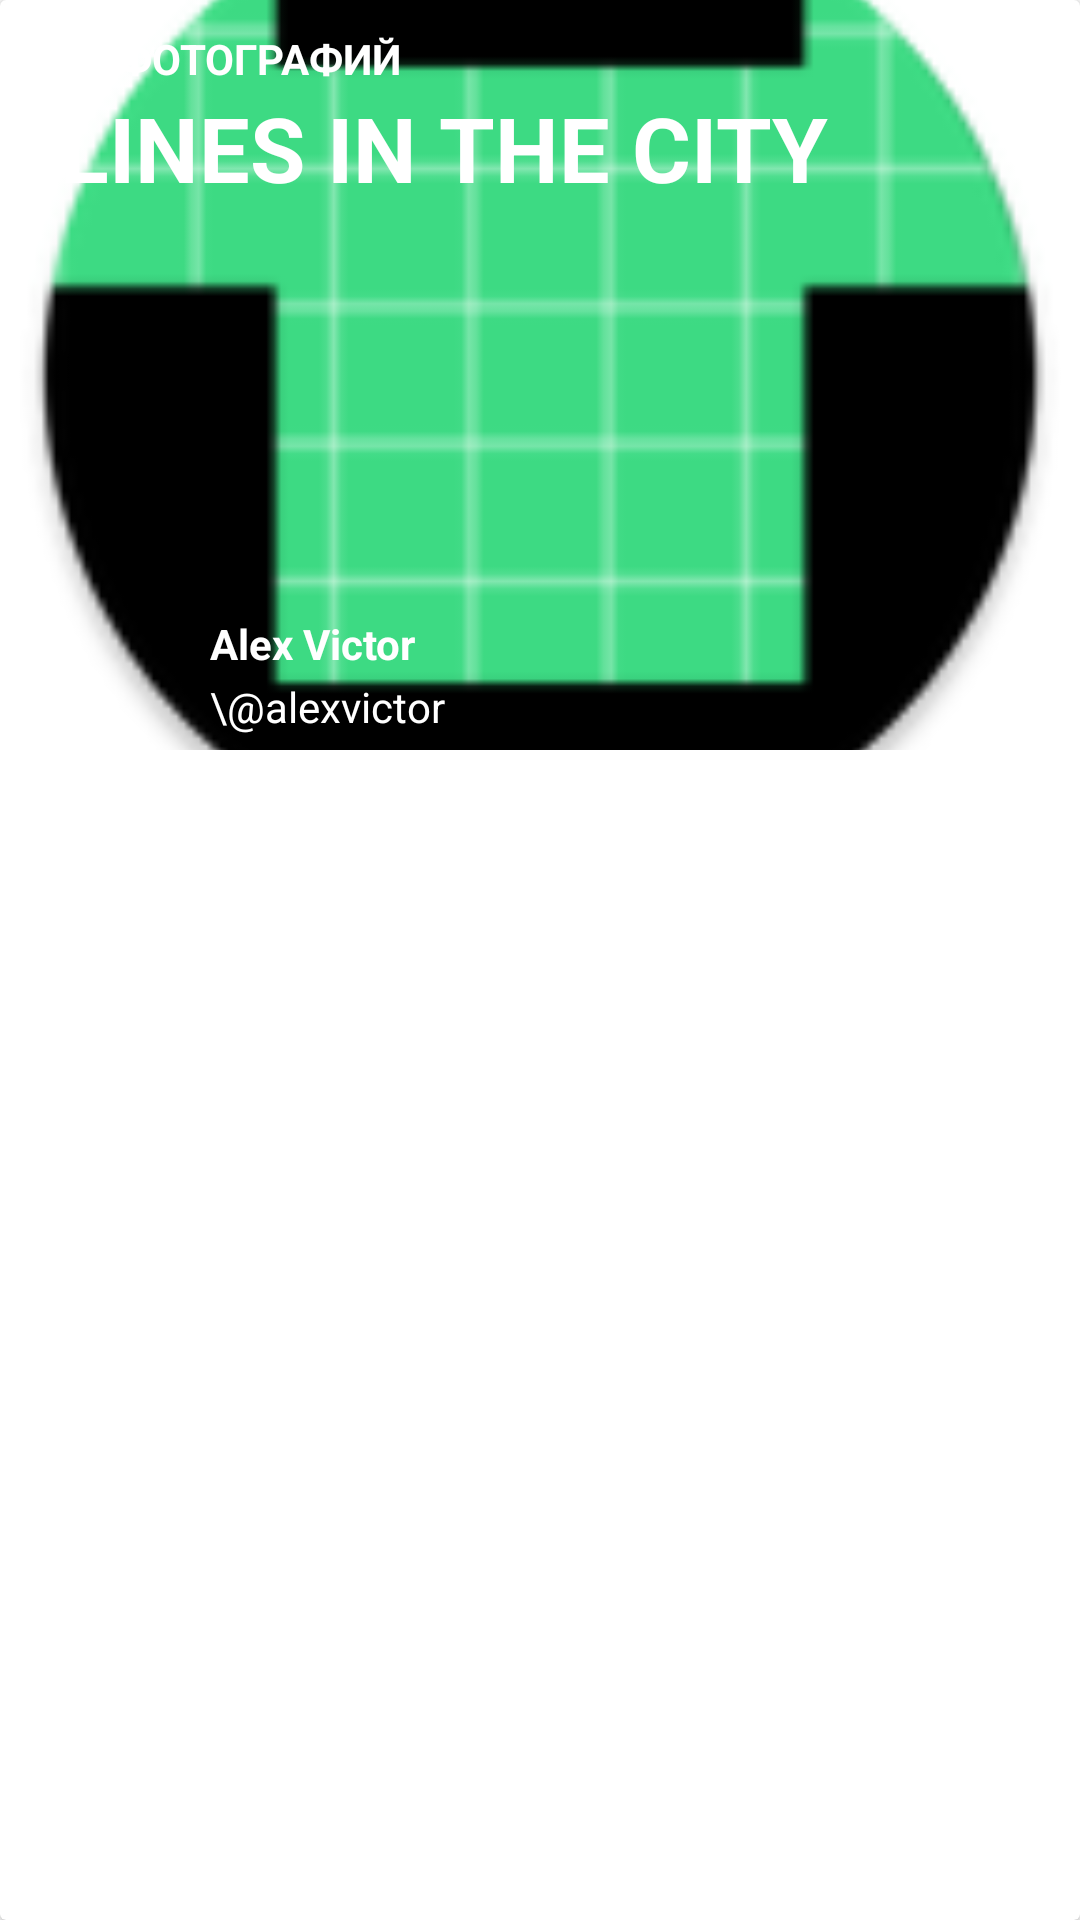

Layout XML and referenced resources for this Android screen:
<!-- AndroidManifest.xml: application theme Theme.UnsplashPractice -->
<!-- res/layout/collection_item.xml -->
<?xml version="1.0" encoding="utf-8"?>
<layout xmlns:android="http://schemas.android.com/apk/res/android"
    xmlns:app="http://schemas.android.com/apk/res-auto"
    >

    <androidx.cardview.widget.CardView
        android:layout_width="match_parent"
        android:layout_height="wrap_content"
        app:cardPreventCornerOverlap="false">

        <androidx.constraintlayout.widget.ConstraintLayout
            android:layout_width="match_parent"
            android:layout_height="wrap_content">

            <ImageView
                android:id="@+id/collection_cover_view"
                android:layout_width="match_parent"
                android:layout_height="250dp"
                android:adjustViewBounds="true"
                android:scaleType="centerCrop"
                android:src="@mipmap/ic_launcher"
                app:layout_constraintBottom_toBottomOf="parent"
                app:layout_constraintEnd_toEndOf="parent"
                app:layout_constraintStart_toStartOf="parent"
                app:layout_constraintTop_toTopOf="parent" />

            <ImageView
                android:id="@+id/user_photo"
                android:layout_width="40dp"
                android:layout_height="40dp"
                android:layout_marginLeft="5dp"
                android:layout_marginBottom="5dp"
                app:layout_constraintBottom_toBottomOf="parent"
                app:layout_constraintStart_toStartOf="@id/photos_count_view" />

            <TextView
                android:id="@+id/photos_count_view"
                android:layout_width="wrap_content"
                android:layout_height="wrap_content"
                android:text="20 ФОТОГРАФИЙ"
                android:textColor="@color/white"
                android:textStyle="bold"
                app:layout_constraintTop_toTopOf="parent"
                app:layout_constraintStart_toStartOf="parent"
                android:layout_marginLeft="20dp"
                android:layout_marginTop="10dp"

                />

            <TextView
                android:id="@+id/collection_title"
                android:layout_width="wrap_content"
                android:layout_height="wrap_content"
                android:text="LINES IN THE CITY"
                android:textAllCaps="true"
                android:textSize="30sp"
                android:textColor="@color/white"
                android:textStyle="bold"
                app:layout_constraintTop_toBottomOf="@id/photos_count_view"
                app:layout_constraintStart_toStartOf="@id/photos_count_view"
                />

            <TextView
                android:id="@+id/user_name"
                android:layout_width="wrap_content"
                android:layout_height="wrap_content"
                android:layout_marginLeft="5dp"
                android:text="Alex Victor"
                android:textColor="@color/white"
                android:textStyle="bold"
                app:layout_constraintStart_toEndOf="@id/user_photo"
                app:layout_constraintTop_toTopOf="@id/user_photo" />

            <TextView
                android:id="@+id/user_id"
                android:layout_width="wrap_content"
                android:layout_height="wrap_content"
                android:text="\@alexvictor"
                android:textColor="@color/white"
                app:layout_constraintBottom_toBottomOf="@id/user_photo"
                app:layout_constraintStart_toStartOf="@id/user_name" />




        </androidx.constraintlayout.widget.ConstraintLayout>

    </androidx.cardview.widget.CardView>


</layout>
<!-- resources referenced by this layout -->
<resources>
  <color name="white">#FFFFFFFF</color>
  <!-- mipmap ic_launcher: png bitmap (mipmap-mdpi, 1831 bytes) -->
  <style name="Theme.UnsplashPractice" parent="Theme.MaterialComponents.Light">
          
          <item name="colorPrimary">@color/green_primary</item>
          <item name="colorPrimaryVariant">@color/green_primary_dark</item>
          <item name="colorOnPrimary">@color/black</item>
          
          <item name="colorSecondary">@color/teal_200</item>
          <item name="colorSecondaryVariant">@color/teal_700</item>
          <item name="colorOnSecondary">@color/black</item>
          
          <item name="android:statusBarColor">?attr/colorPrimaryVariant</item>
          
          <item name="android:colorBackground">@color/white</item>
      </style>
  <color name="green_primary">#84ED0A</color>
  <color name="green_primary_dark">#4bba00</color>
  <color name="black">#FF000000</color>
  <color name="teal_200">#FF03DAC5</color>
  <color name="teal_700">#FF018786</color>
</resources>
